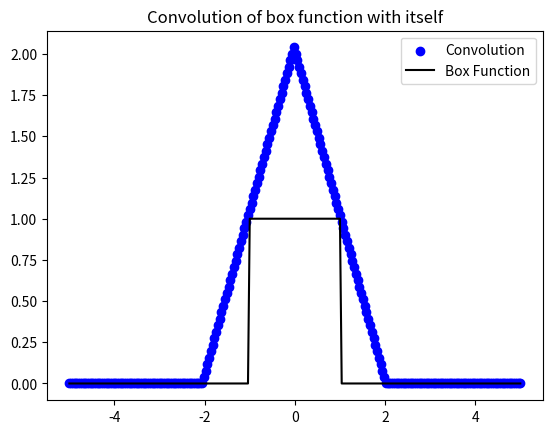

The script that saved this image:
import numpy as np
import matplotlib.pyplot as plt

def f(X):
    y=[]
    for x in X:
        if(abs(x)<=1):
            y.append(1)
        else:
            y.append(0)
    return(y)



xmin = -5.0
xmax = 5.0
n = 256



x = np.linspace(xmin,xmax,n)
dx = x[1]-x[0]



y = f(x) 

    
nft = np.fft.fft(y, norm='ortho')

cnv = np.fft.ifft(nft*nft, norm='ortho')

fcnv = dx*np.sqrt(n)*cnv

s_fcnv = np.fft.fftshift(fcnv)  #shifiting zero frequency part to the center 



plt.scatter(x,np.real(s_fcnv),c='b',label='Convolution')
plt.plot(x,y,c='k',label='Box Function')

plt.legend()
plt.title("Convolution of box function with itself")
plt.show()